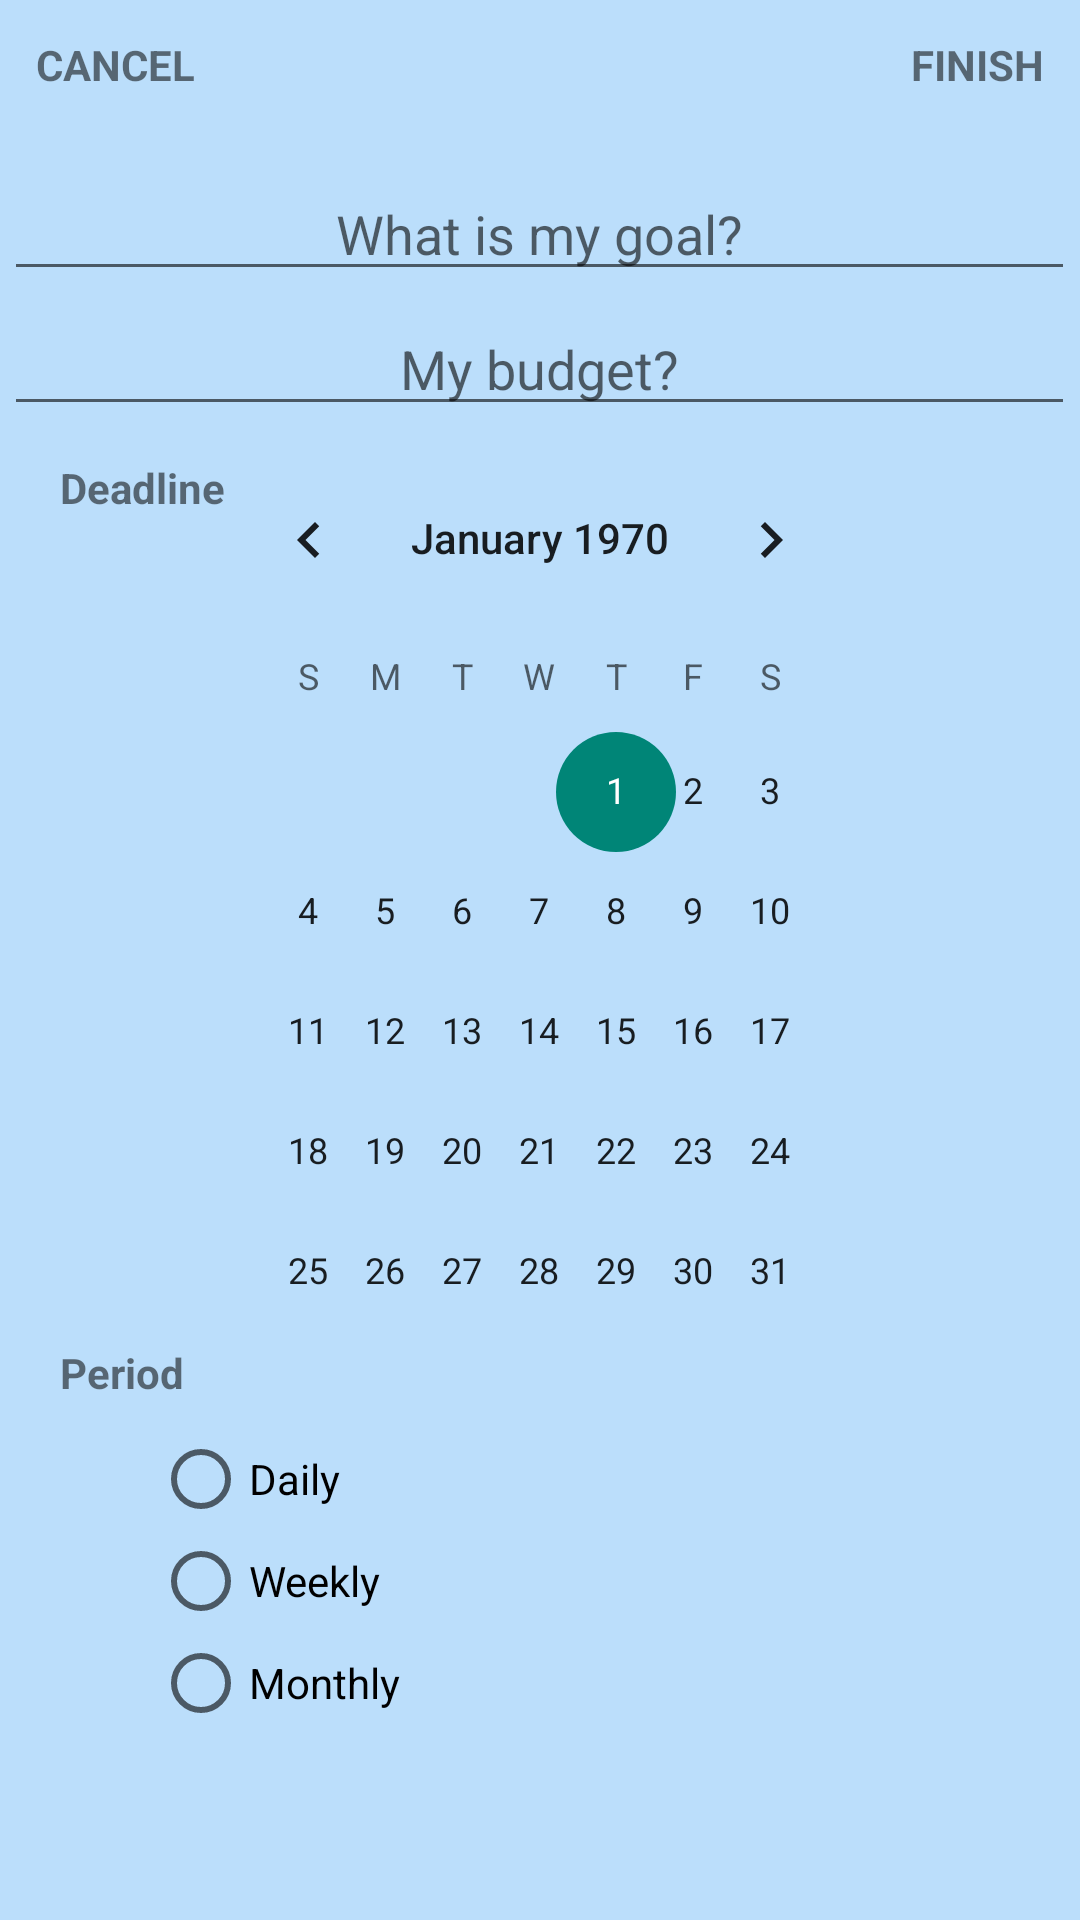

Here is an Android app screen rendered from its layout file. Give the layout XML and the strings, colors and styles it references.
<!-- AndroidManifest.xml: application theme AppTheme -->
<!-- res/layout/newgoal.xml -->
<?xml version="1.0" encoding="utf-8"?>
<RelativeLayout
    xmlns:android="http://schemas.android.com/apk/res/android"
    xmlns:app="http://schemas.android.com/apk/res-auto"
    xmlns:tools="http://schemas.android.com/tools"

    android:layout_width="match_parent"
    android:layout_height="match_parent"
    android:background="@color/backgroundColor"
    tools:context="com.wanmoon.finwal.activity.NewGoal">

    <RelativeLayout
        android:layout_width="match_parent"
        android:layout_height="wrap_content"
        android:id="@+id/relative1"
        android:layout_alignParentStart="true">

        <TextView
            android:id="@+id/textViewCancel"
            android:layout_width="wrap_content"
            android:layout_height="wrap_content"
            android:text="CANCEL"
            android:textStyle="bold"
            android:paddingBottom="12dp"
            android:paddingEnd="12dp"
            android:paddingLeft="12dp"
            android:paddingRight="12dp"
            android:paddingStart="12dp"
            android:paddingTop="12dp"
            android:layout_alignParentLeft="true"/>

        <TextView
            android:id="@+id/textViewFinish"
            android:layout_width="wrap_content"
            android:layout_height="wrap_content"
            android:text="FINISH"
            android:textStyle="bold"
            android:paddingBottom="12dp"
            android:paddingEnd="12dp"
            android:paddingLeft="12dp"
            android:paddingRight="12dp"
            android:paddingStart="12dp"
            android:paddingTop="12dp"
            android:layout_alignParentRight="true"/>
    </RelativeLayout>


    <RelativeLayout
        android:layout_width="match_parent"
        android:layout_height="wrap_content"
        android:id="@+id/relative2"
        android:layout_below="@+id/relative1">

        <EditText
            android:id="@+id/editTextGoal"
            android:layout_width="match_parent"
            android:layout_height="39dp"
            android:layout_marginBottom="3dp"
            android:layout_marginLeft="3dp"
            android:layout_marginRight="3dp"
            android:layout_marginStart="3dp"
            android:layout_marginTop="15dp"
            android:ems="10"
            android:hint="What is my goal?"
            android:layout_centerHorizontal="true"
            android:textAlignment="center"/>


    </RelativeLayout>

    <RelativeLayout
        android:layout_width="match_parent"
        android:layout_height="wrap_content"
        android:id="@+id/relative3"
        android:layout_below="@+id/relative2">

        <EditText
            android:id="@+id/editTextCost"
            android:layout_width="match_parent"
            android:layout_height="39dp"
            android:ems="10"
            android:hint= "My budget?"
            android:inputType="numberDecimal"
            android:layout_marginStart="3dp"
            android:layout_marginBottom="3dp"
            android:layout_marginLeft="3dp"
            android:layout_marginTop="3dp"
            android:layout_marginRight="3dp"
            android:layout_centerHorizontal="true"
            android:textAlignment="center"
            />


    </RelativeLayout>

    <RelativeLayout
        android:layout_width="match_parent"
        android:layout_height="wrap_content"
        android:id="@+id/relative4"
        android:layout_below="@+id/relative3">

        <TextView
            android:id="@+id/textViewDeadline"
            android:layout_width="wrap_content"
            android:layout_height="wrap_content"
            android:layout_marginBottom="8dp"
            android:layout_marginLeft="20dp"
            android:layout_marginRight="8dp"
            android:layout_marginTop="8dp"
            android:text="Deadline"
            android:textStyle="bold"
            />

        <CalendarView
            android:id="@+id/calendarViewGoal"
            android:layout_width="220dp"
            android:layout_height="300dp"
            android:layout_marginLeft="8dp"
            android:layout_marginRight="8dp"
            android:layout_marginTop="1dp"
            android:layout_centerHorizontal="true"/>

    </RelativeLayout>

    <RelativeLayout
        android:layout_width="match_parent"
        android:layout_height="wrap_content"
        android:id="@+id/relative5"
        android:layout_below="@+id/relative4">




    </RelativeLayout>



    <RelativeLayout
        android:id="@+id/relative6"
        android:layout_width="match_parent"
        android:layout_height="wrap_content"
        android:layout_below="@+id/relative5">

        <TextView
            android:id="@+id/textViewPeriod"
            android:layout_width="wrap_content"
            android:layout_height="wrap_content"
            android:text="Period"
            android:textStyle="bold"
            android:layout_marginTop="2dp"
            android:layout_marginBottom="8dp"
            android:layout_marginRight="8dp"
            android:layout_marginLeft="20dp" />


    </RelativeLayout>

    <RelativeLayout
        android:id="@+id/relative7"
        android:layout_width="match_parent"
        android:layout_height="wrap_content"
        android:layout_below="@+id/relative6">

        <RadioGroup
            android:id="@+id/radioGroup"
            android:layout_width="wrap_content"
            android:layout_height="wrap_content"
            android:layout_marginBottom="8dp"
            android:layout_marginLeft="50dp"
            android:layout_marginRight="8dp"
            android:layout_marginTop="1dp"
            android:background="@color/backgroundColor" >

            <RadioButton
                android:id="@+id/radioButtonDaily"
                android:layout_width="wrap_content"
                android:layout_height="wrap_content"
                android:layout_marginBottom="1dp"
                android:layout_marginLeft="1dp"
                android:layout_marginRight="1dp"
                android:layout_marginTop="1dp"
                android:text="Daily" />

            <RadioButton
                android:id="@+id/radioButtonWeekly"
                android:layout_width="wrap_content"
                android:layout_height="wrap_content"
                android:layout_marginBottom="1dp"
                android:layout_marginLeft="1dp"
                android:layout_marginRight="1dp"
                android:layout_marginTop="1dp"
                android:text="Weekly" />

            <RadioButton
                android:id="@+id/radioButtonMonthly"
                android:layout_width="96dp"
                android:layout_height="wrap_content"
                android:layout_marginBottom="1dp"
                android:layout_marginLeft="1dp"
                android:layout_marginRight="1dp"
                android:layout_marginTop="1dp"
                android:text="Monthly" />

        </RadioGroup>



    </RelativeLayout>

















</RelativeLayout>
<!-- resources referenced by this layout -->
<resources>
  <color name="backgroundColor"> #bbdefb</color>
  <style name="AppTheme" parent="Theme.AppCompat.Light.NoActionBar">
          
          <item name="android:actionBarStyle">@style/MyActionBar</item>
          
          <item name="actionBarStyle">@style/MyActionBar</item>
      </style>
  <style name="MyActionBar" parent="@style/Widget.AppCompat.Light.ActionBar.Solid.Inverse">
          <item name="android:background">@color/color_bg_actionbar</item>
  
          
          <item name="background">@color/color_bg_actionbar</item>
      </style>
  <color name="color_bg_actionbar">#3399cc</color>
</resources>
